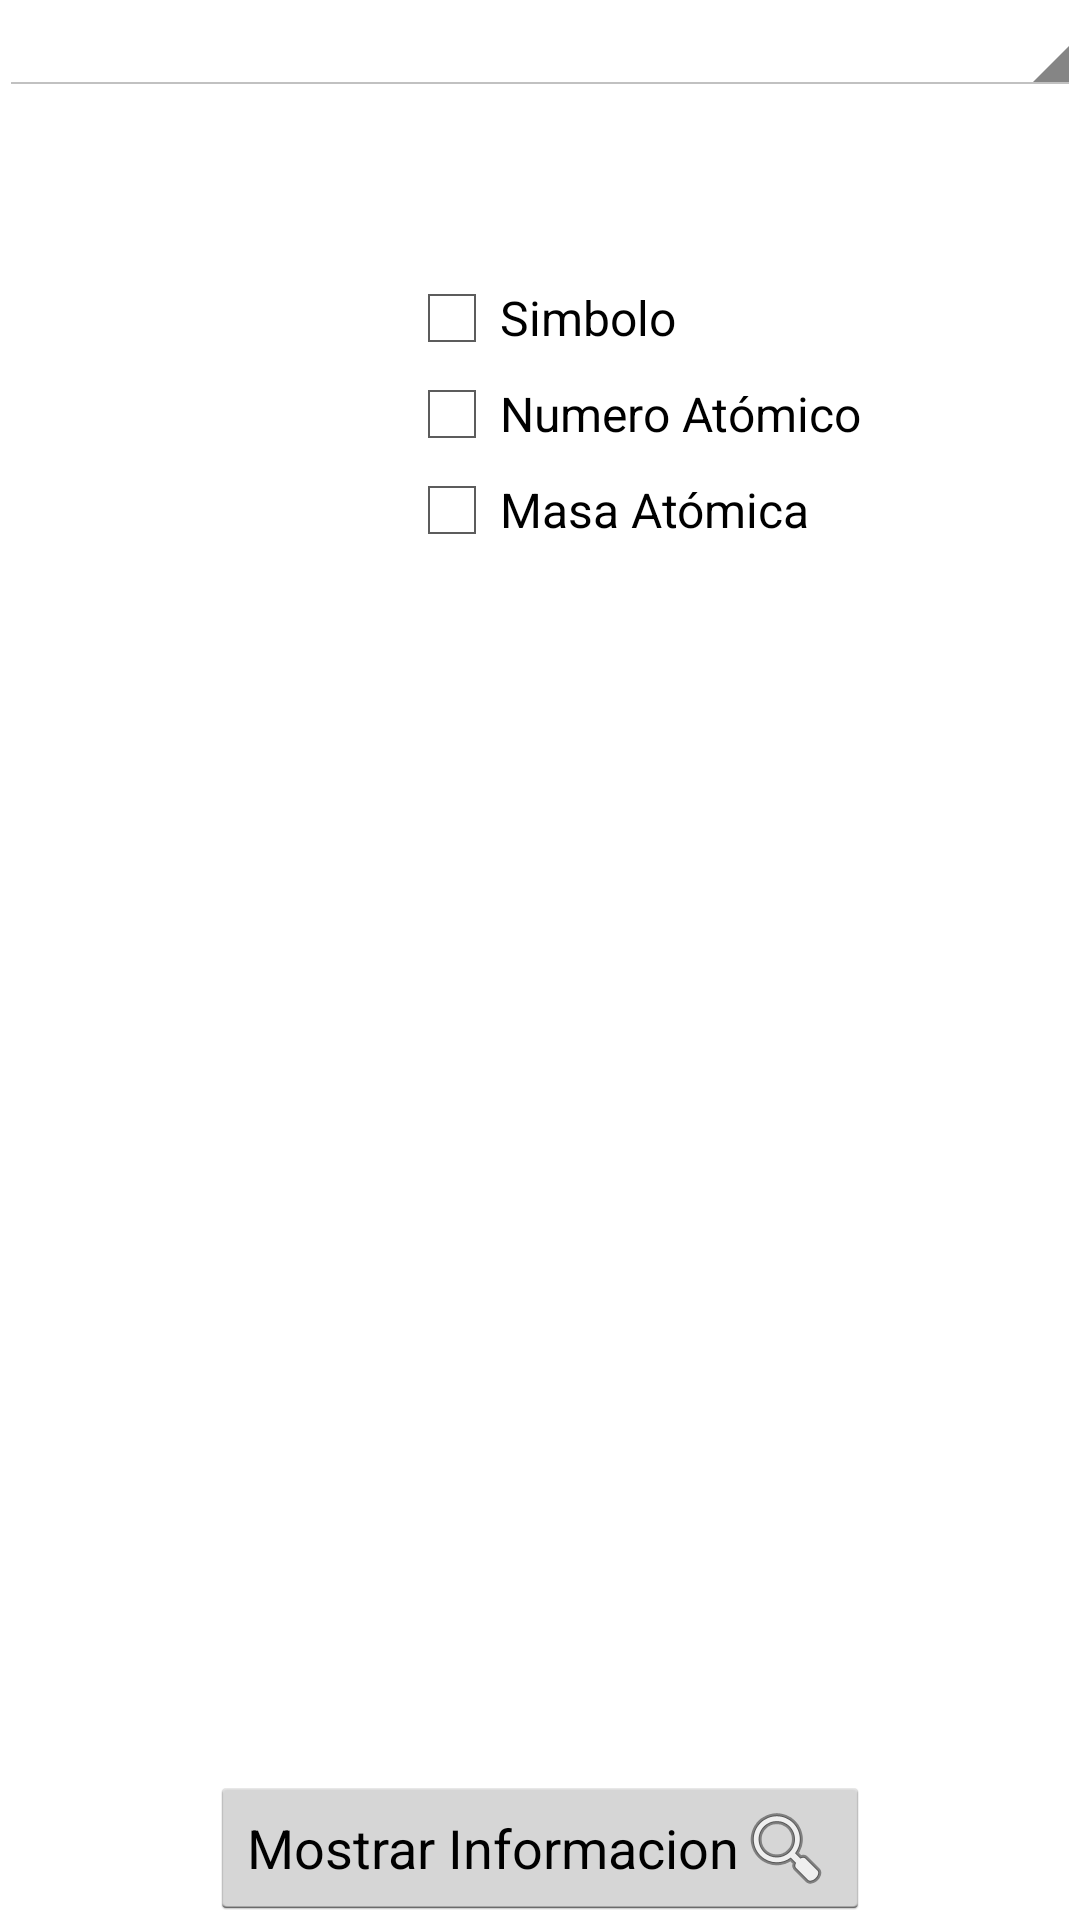

Android layout source for this screen:
<!-- AndroidManifest.xml: application theme AppTheme -->
<!-- res/layout/activity_main.xml -->
<RelativeLayout xmlns:android="http://schemas.android.com/apk/res/android"
    xmlns:tools="http://schemas.android.com/tools"
    android:layout_width="match_parent"
    android:layout_height="match_parent"
    android:paddingLeft="@dimen/activity_horizontal_margin"
    android:paddingRight="@dimen/activity_horizontal_margin"
    android:paddingTop="@dimen/activity_vertical_margin"
    android:paddingBottom="@dimen/activity_vertical_margin"
    tools:context="org.mossin.com.chemistryapp.app.Main">


    <Spinner
        android:layout_width="match_parent"
        android:layout_height="wrap_content"
        android:id="@+id/spinner"
        android:layout_alignParentLeft="true"
        android:layout_alignParentStart="true"
        />

    <CheckBox
        android:layout_width="wrap_content"
        android:layout_height="wrap_content"
        android:text="Simbolo"
        android:id="@+id/checkBox"
        android:layout_below="@+id/spinner"
        android:layout_centerHorizontal="true"
        android:layout_marginTop="58dp" />

    <CheckBox
        android:layout_width="wrap_content"
        android:layout_height="wrap_content"
        android:text="Numero Atómico"
        android:id="@+id/checkBox2"
        android:layout_below="@+id/checkBox"
        android:layout_alignLeft="@+id/checkBox"
        android:layout_alignStart="@+id/checkBox" />

    <CheckBox
        android:layout_width="wrap_content"
        android:layout_height="wrap_content"
        android:text="Masa Atómica"
        android:id="@+id/checkBox3"
        android:layout_below="@+id/checkBox2"
        android:layout_alignLeft="@+id/checkBox2"
        android:layout_alignStart="@+id/checkBox2" />

    <Button
        android:layout_width="wrap_content"
        android:layout_height="wrap_content"
        android:text="Mostrar Informacion"
        android:id="@+id/button"
        android:layout_alignParentBottom="true"
        android:layout_centerHorizontal="true"
        android:drawableRight="@android:drawable/ic_menu_search"
        />

    <TextView
        android:layout_width="wrap_content"
        android:layout_height="wrap_content"
        android:text=""
        android:id="@+id/textView2"
        android:layout_marginTop="14dp"
        android:textSize="20sp"
        android:layout_below="@+id/checkBox3"
        android:layout_alignLeft="@+id/textView3"
        android:layout_alignStart="@+id/textView3" />

    <TextView
        android:layout_width="wrap_content"
        android:layout_height="wrap_content"
        android:text=""
        android:id="@+id/textView3"
        android:layout_below="@+id/textView2"
        android:layout_centerHorizontal="true"
        android:layout_marginTop="37dp"
        android:textSize="20sp"/>

    <TextView
        android:layout_width="wrap_content"
        android:layout_height="wrap_content"
        android:text=""
        android:id="@+id/textView4"
        android:layout_below="@+id/textView3"
        android:layout_centerHorizontal="true"
        android:layout_marginBottom="36dp"
        android:textSize="20sp" />

</RelativeLayout>
<!-- resources referenced by this layout -->
<resources>
  <style name="AppTheme" parent="android:Theme.Holo.Light.DarkActionBar">
          <item name="android:actionBarStyle">@style/ActionBar</item>
      </style>
  <style name="ActionBar" parent="android:style/Widget.Holo.ActionBar">
          <item name="android:background">#FFC107</item>
      </style>
</resources>
